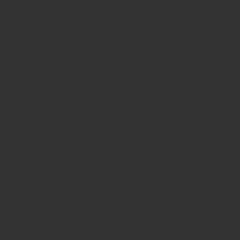
t = 0.00 s
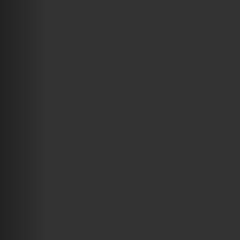
t = 0.25 s
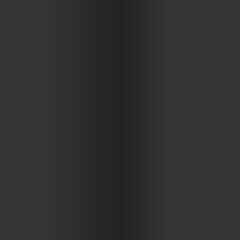
t = 0.50 s
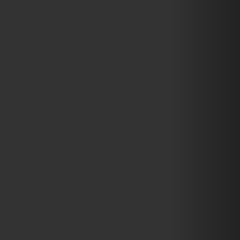
t = 0.75 s

The animated SVG that drew these frames (rendered in a browser with its animation timeline set to each time). Animation: 1 SMIL element (animate=1); one cycle of 1.00 s, repeats indefinitely.

<svg width="240" height="240" version="1.1" xmlns="http://www.w3.org/2000/svg"
  xmlns:xlink="http://www.w3.org/1999/xlink">
  <defs>
    <linearGradient id="g">
      <stop stop-color="#333" offset="20%" />
      <stop stop-color="#222" offset="50%" />
      <stop stop-color="#333" offset="70%" />
    </linearGradient>
  </defs>
  <rect width="240" height="240" fill="#333" />
  <rect id="r" width="240" height="240" fill="url(#g)" />
  <animate xlink:href="#r" attributeName="x" from="-240" to="240" dur="1s"
    repeatCount="indefinite" />
</svg>
